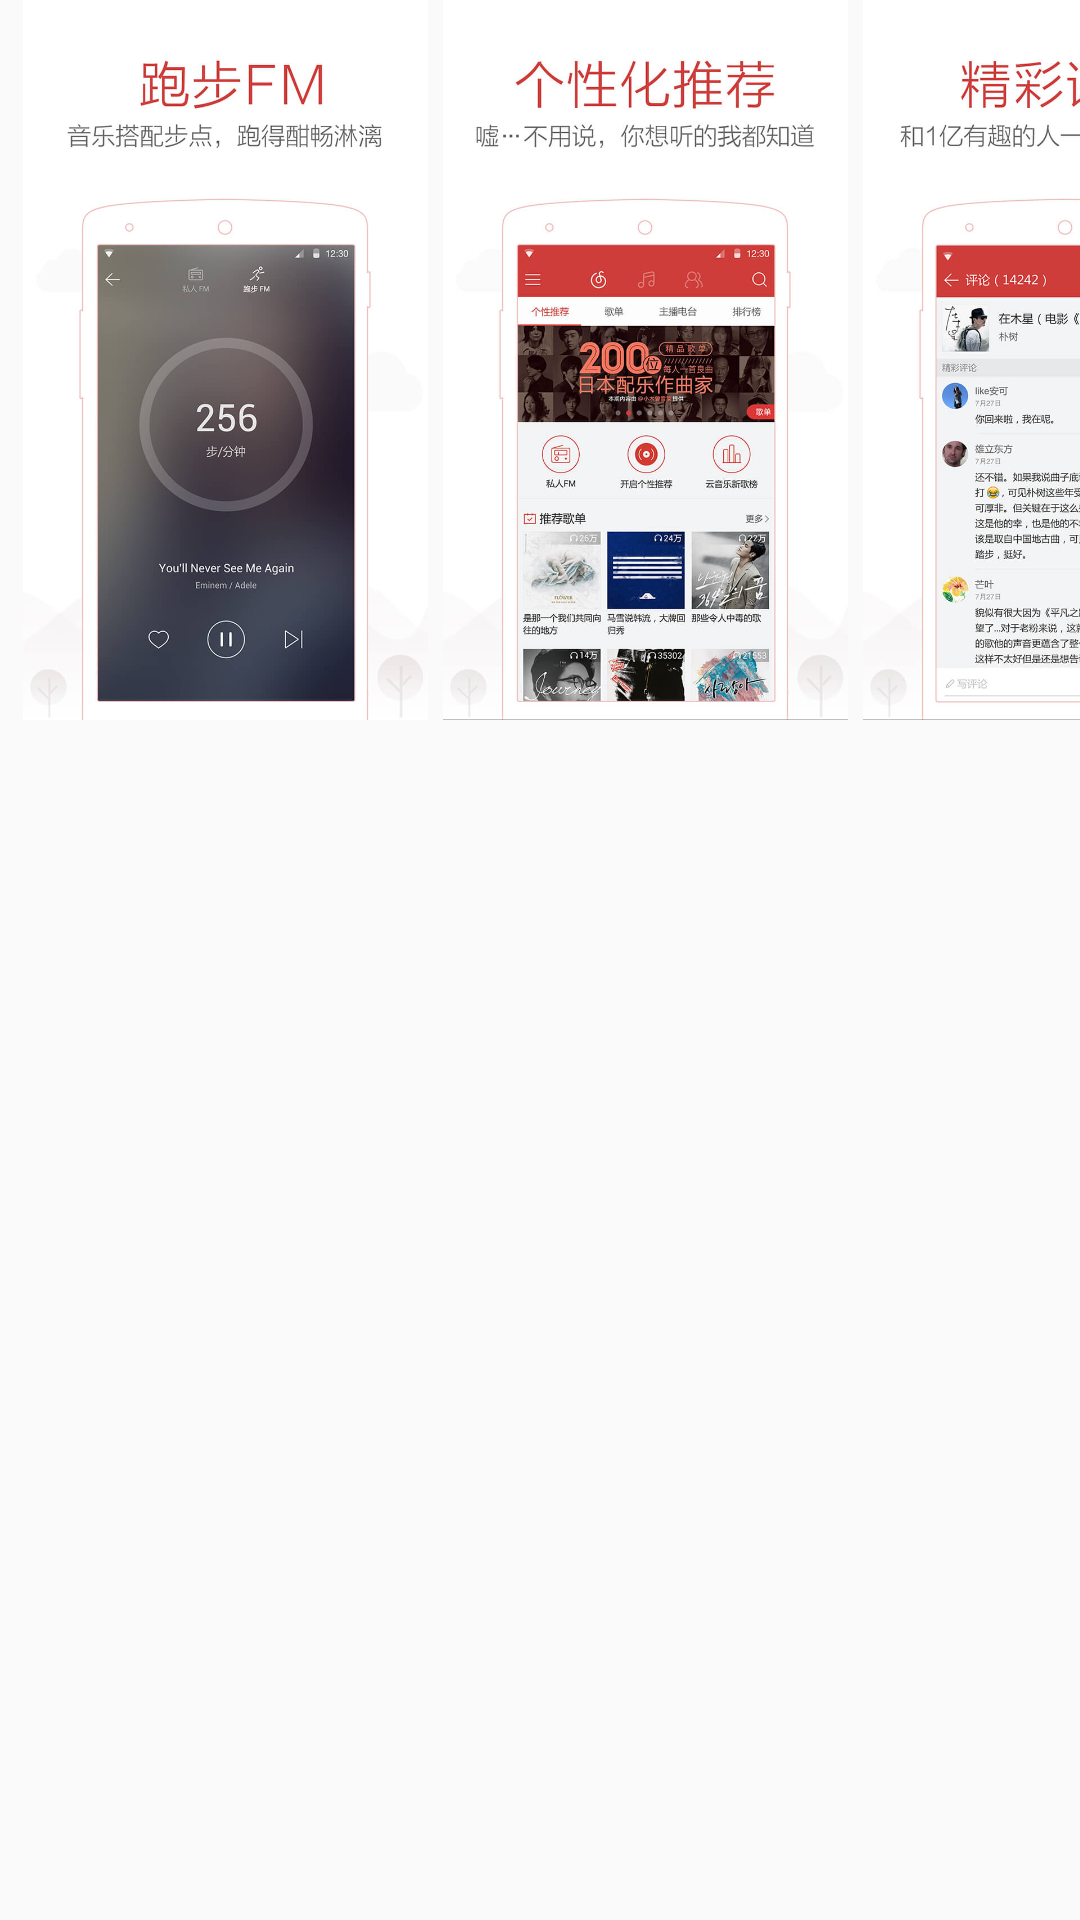

Produce the Android XML layout that renders to this screen, including the resource entries it uses.
<!-- AndroidManifest.xml: application theme AppTheme -->
<!-- res/layout/app_horizontal_pic_layout.xml -->
<?xml version="1.0" encoding="utf-8"?>
<LinearLayout xmlns:android="http://schemas.android.com/apk/res/android"
    android:layout_width="match_parent"
    android:layout_height="wrap_content"
    android:layout_marginTop="10dp"
    android:orientation="horizontal">

    <ImageView
        android:layout_width="140dp"
        android:layout_height="240dp"
        android:layout_marginLeft="5dp"
        android:src="@mipmap/music_1"/>

    <ImageView
        android:layout_width="140dp"
        android:layout_height="240dp"
        android:src="@mipmap/music_2"/>

    <ImageView
        android:layout_width="140dp"
        android:layout_height="240dp"
        android:src="@mipmap/music_3"/>

    <ImageView
        android:layout_width="140dp"
        android:layout_height="240dp"
        android:src="@mipmap/music_4"/>

</LinearLayout>
<!-- resources referenced by this layout -->
<resources>
  <!-- mipmap music_1: jpg bitmap (mipmap-xxhdpi, 43581 bytes) -->
  <!-- mipmap music_2: jpg bitmap (mipmap-xxhdpi, 90178 bytes) -->
  <!-- mipmap music_3: jpg bitmap (mipmap-xxhdpi, 75305 bytes) -->
  <!-- mipmap music_4: jpg bitmap (mipmap-xxhdpi, 53944 bytes) -->
  <style name="AppTheme" parent="Theme.AppCompat.Light.DarkActionBar">
          
          <item name="colorPrimary">@color/colorPrimary</item>
          <item name="colorPrimaryDark">@color/colorPrimaryDark</item>
          <item name="colorAccent">@color/colorAccent</item>
      </style>
  <color name="colorPrimary">#3F51B5</color>
  <color name="colorPrimaryDark">#303F9F</color>
  <color name="colorAccent">#FF4081</color>
</resources>
